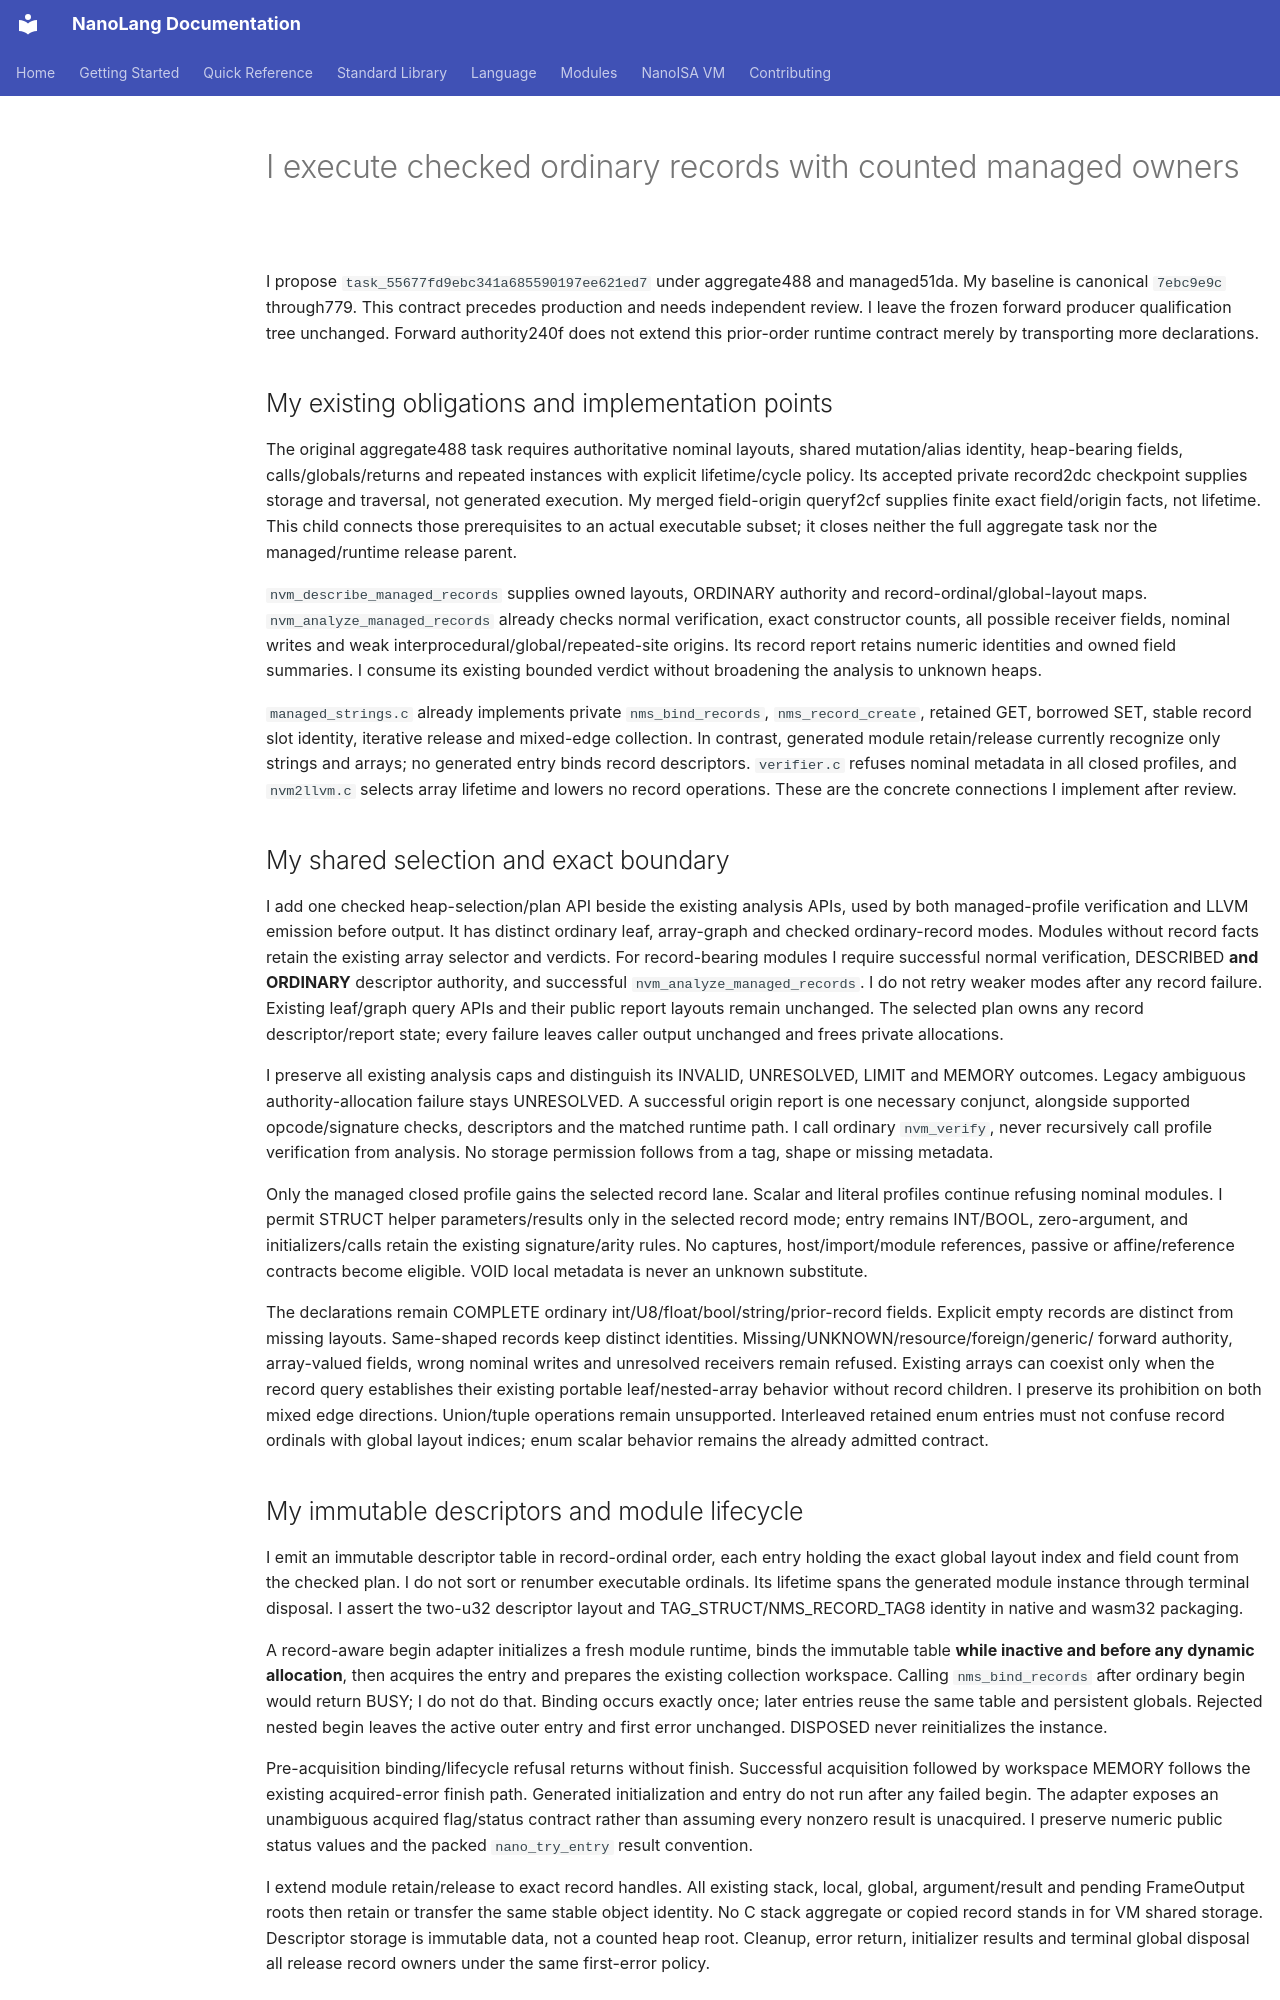

repository: jordanhubbard/nanolang · page: NANOISA_MANAGED_RECORD_EXECUTION/index.html · generator: mkdocs

# I execute checked ordinary records with counted managed owners

I propose `task_55677fd9ebc341a685590197ee621ed7` under aggregate488 and
managed51da. My baseline is canonical `7ebc9e9c` through779. This contract
precedes production and needs independent review. I leave the frozen forward
producer qualification tree unchanged. Forward authority240f does not extend
this prior-order runtime contract merely by transporting more declarations.

## My existing obligations and implementation points

The original aggregate488 task requires authoritative nominal layouts, shared
mutation/alias identity, heap-bearing fields, calls/globals/returns and repeated
instances with explicit lifetime/cycle policy. Its accepted private record2dc
checkpoint supplies storage and traversal, not generated execution. My merged
field-origin queryf2cf supplies finite exact field/origin facts, not lifetime.
This child connects those prerequisites to an actual executable subset; it
closes neither the full aggregate task nor the managed/runtime release parent.

`nvm_describe_managed_records` supplies owned layouts, ORDINARY authority and
record-ordinal/global-layout maps. `nvm_analyze_managed_records` already checks
normal verification, exact constructor counts, all possible receiver fields,
nominal writes and weak interprocedural/global/repeated-site origins. Its
record report retains numeric identities and owned field summaries. I consume
its existing bounded verdict without broadening the analysis to unknown heaps.

`managed_strings.c` already implements private `nms_bind_records`,
`nms_record_create`, retained GET, borrowed SET, stable record slot identity,
iterative release and mixed-edge collection. In contrast, generated module
retain/release currently recognize only strings and arrays; no generated entry
binds record descriptors. `verifier.c` refuses nominal metadata in all closed
profiles, and `nvm2llvm.c` selects array lifetime and lowers no record operations.
These are the concrete connections I implement after review.

## My shared selection and exact boundary

I add one checked heap-selection/plan API beside the existing analysis APIs,
used by both managed-profile verification and LLVM emission before output.
It has distinct ordinary leaf, array-graph and checked ordinary-record modes.
Modules without record facts retain the existing array selector and verdicts.
For record-bearing modules I require successful normal verification,
DESCRIBED **and ORDINARY** descriptor authority, and successful
`nvm_analyze_managed_records`. I do not retry weaker modes after any record
failure. Existing leaf/graph query APIs and their public report layouts remain
unchanged. The selected plan owns any record descriptor/report state; every
failure leaves caller output unchanged and frees private allocations.

I preserve all existing analysis caps and distinguish its INVALID, UNRESOLVED,
LIMIT and MEMORY outcomes. Legacy ambiguous authority-allocation failure stays
UNRESOLVED. A successful origin report is one necessary conjunct, alongside
supported opcode/signature checks, descriptors and the matched runtime path.
I call ordinary `nvm_verify`, never recursively call profile verification from
analysis. No storage permission follows from a tag, shape or missing metadata.

Only the managed closed profile gains the selected record lane. Scalar and
literal profiles continue refusing nominal modules. I permit STRUCT helper
parameters/results only in the selected record mode; entry remains INT/BOOL,
zero-argument, and initializers/calls retain the existing signature/arity rules.
No captures, host/import/module references, passive or affine/reference
contracts become eligible. VOID local metadata is never an unknown substitute.

The declarations remain COMPLETE ordinary int/U8/float/bool/string/prior-record
fields. Explicit empty records are distinct from missing layouts. Same-shaped
records keep distinct identities. Missing/UNKNOWN/resource/foreign/generic/
forward authority, array-valued fields, wrong nominal writes and unresolved
receivers remain refused. Existing arrays can coexist only when the record
query establishes their existing portable leaf/nested-array behavior without
record children. I preserve its prohibition on both mixed edge directions.
Union/tuple operations remain unsupported. Interleaved retained enum entries
must not confuse record ordinals with global layout indices; enum scalar
behavior remains the already admitted contract.

## My immutable descriptors and module lifecycle

I emit an immutable descriptor table in record-ordinal order, each entry holding
the exact global layout index and field count from the checked plan. I do not
sort or renumber executable ordinals. Its lifetime spans the generated module
instance through terminal disposal. I assert the two-u32 descriptor layout and
TAG_STRUCT/NMS_RECORD_TAG8 identity in native and wasm32 packaging.

A record-aware begin adapter initializes a fresh module runtime, binds the
immutable table **while inactive and before any dynamic allocation**, then
acquires the entry and prepares the existing collection workspace. Calling
`nms_bind_records` after ordinary begin would return BUSY; I do not do that.
Binding occurs exactly once; later entries reuse the same table and persistent
globals. Rejected nested begin leaves the active outer entry and first error
unchanged. DISPOSED never reinitializes the instance.

Pre-acquisition binding/lifecycle refusal returns without finish. Successful
acquisition followed by workspace MEMORY follows the existing acquired-error
finish path. Generated initialization and entry do not run after any failed
begin. The adapter exposes an unambiguous acquired flag/status contract rather
than assuming every nonzero result is unacquired. I preserve numeric public
status values and the packed `nano_try_entry` result convention.

I extend module retain/release to exact record handles. All existing stack,
local, global, argument/result and pending FrameOutput roots then retain or
transfer the same stable object identity. No C stack aggregate or copied record
stands in for VM shared storage. Descriptor storage is immutable data, not a
counted heap root. Cleanup, error return, initializer results and terminal
global disposal all release record owners under the same first-error policy.
